Image classification data set "data" (pfichefet/thesis on GitHub). Class labels (3): ginseng, magnesium, mint.

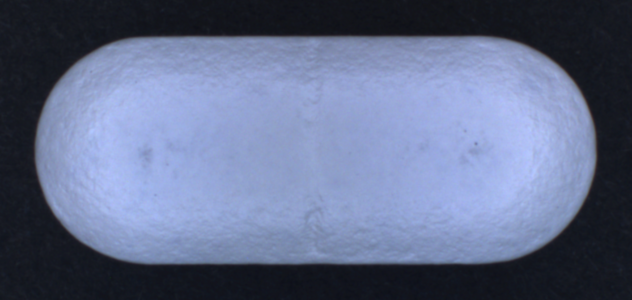
Label: ginseng

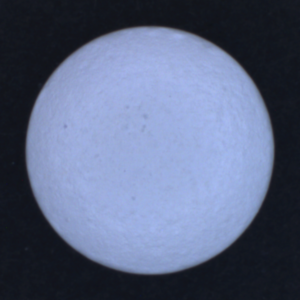
Label: magnesium

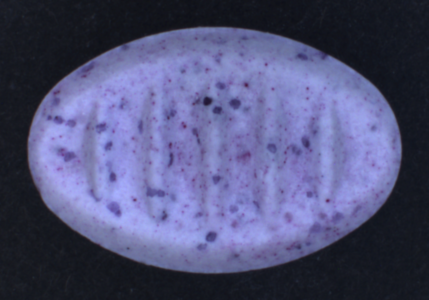
Label: mint

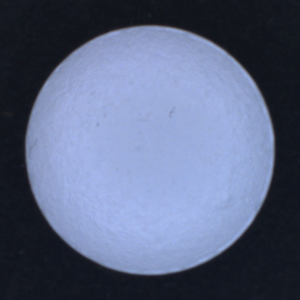
Label: magnesium

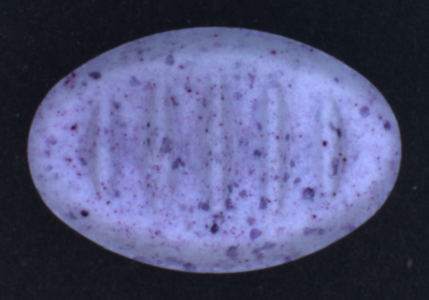
Label: mint

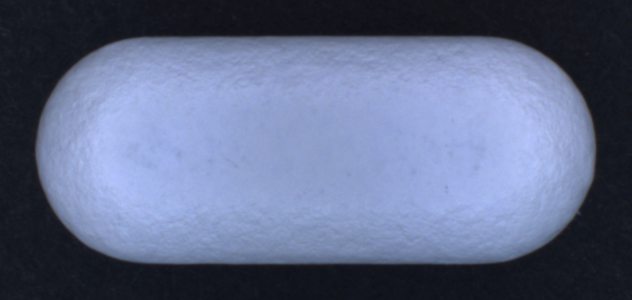
Label: ginseng
